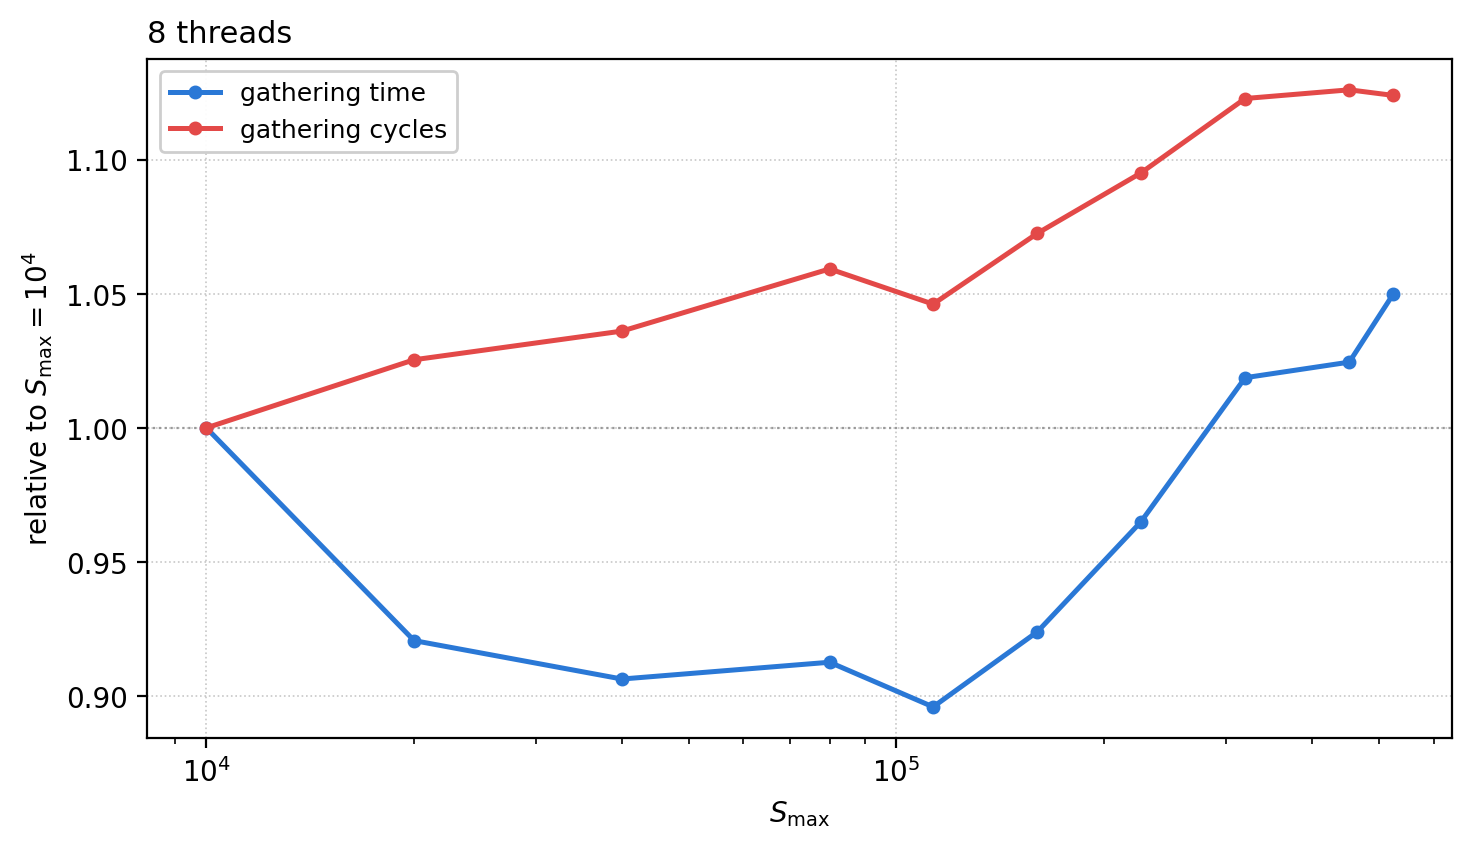

The data file committed next to this chart (first rows):
max_sp, gather_ms, gather_cycles, fb_full_gather
10000, 154.9, 3.5189e+09, 6.0656e+09
20000, 142.7, 3.6083e+09, 5.9926e+09
40000, 140.4, 3.6459e+09, 6.2685e+09
80000, 141.4, 3.7275e+09, 6.5297e+09
113000, 138.8, 3.6813e+09, 6.3313e+09
160000, 143.2, 3.7742e+09, 6.5416e+09
226000, 149.5, 3.8534e+09, 6.7444e+09
320000, 157.8, 3.9511e+09, 6.9055e+09
453000, 158.8, 3.9625e+09, 6.9269e+09
524288, 162.7, 3.9552e+09, 7.0489e+09
